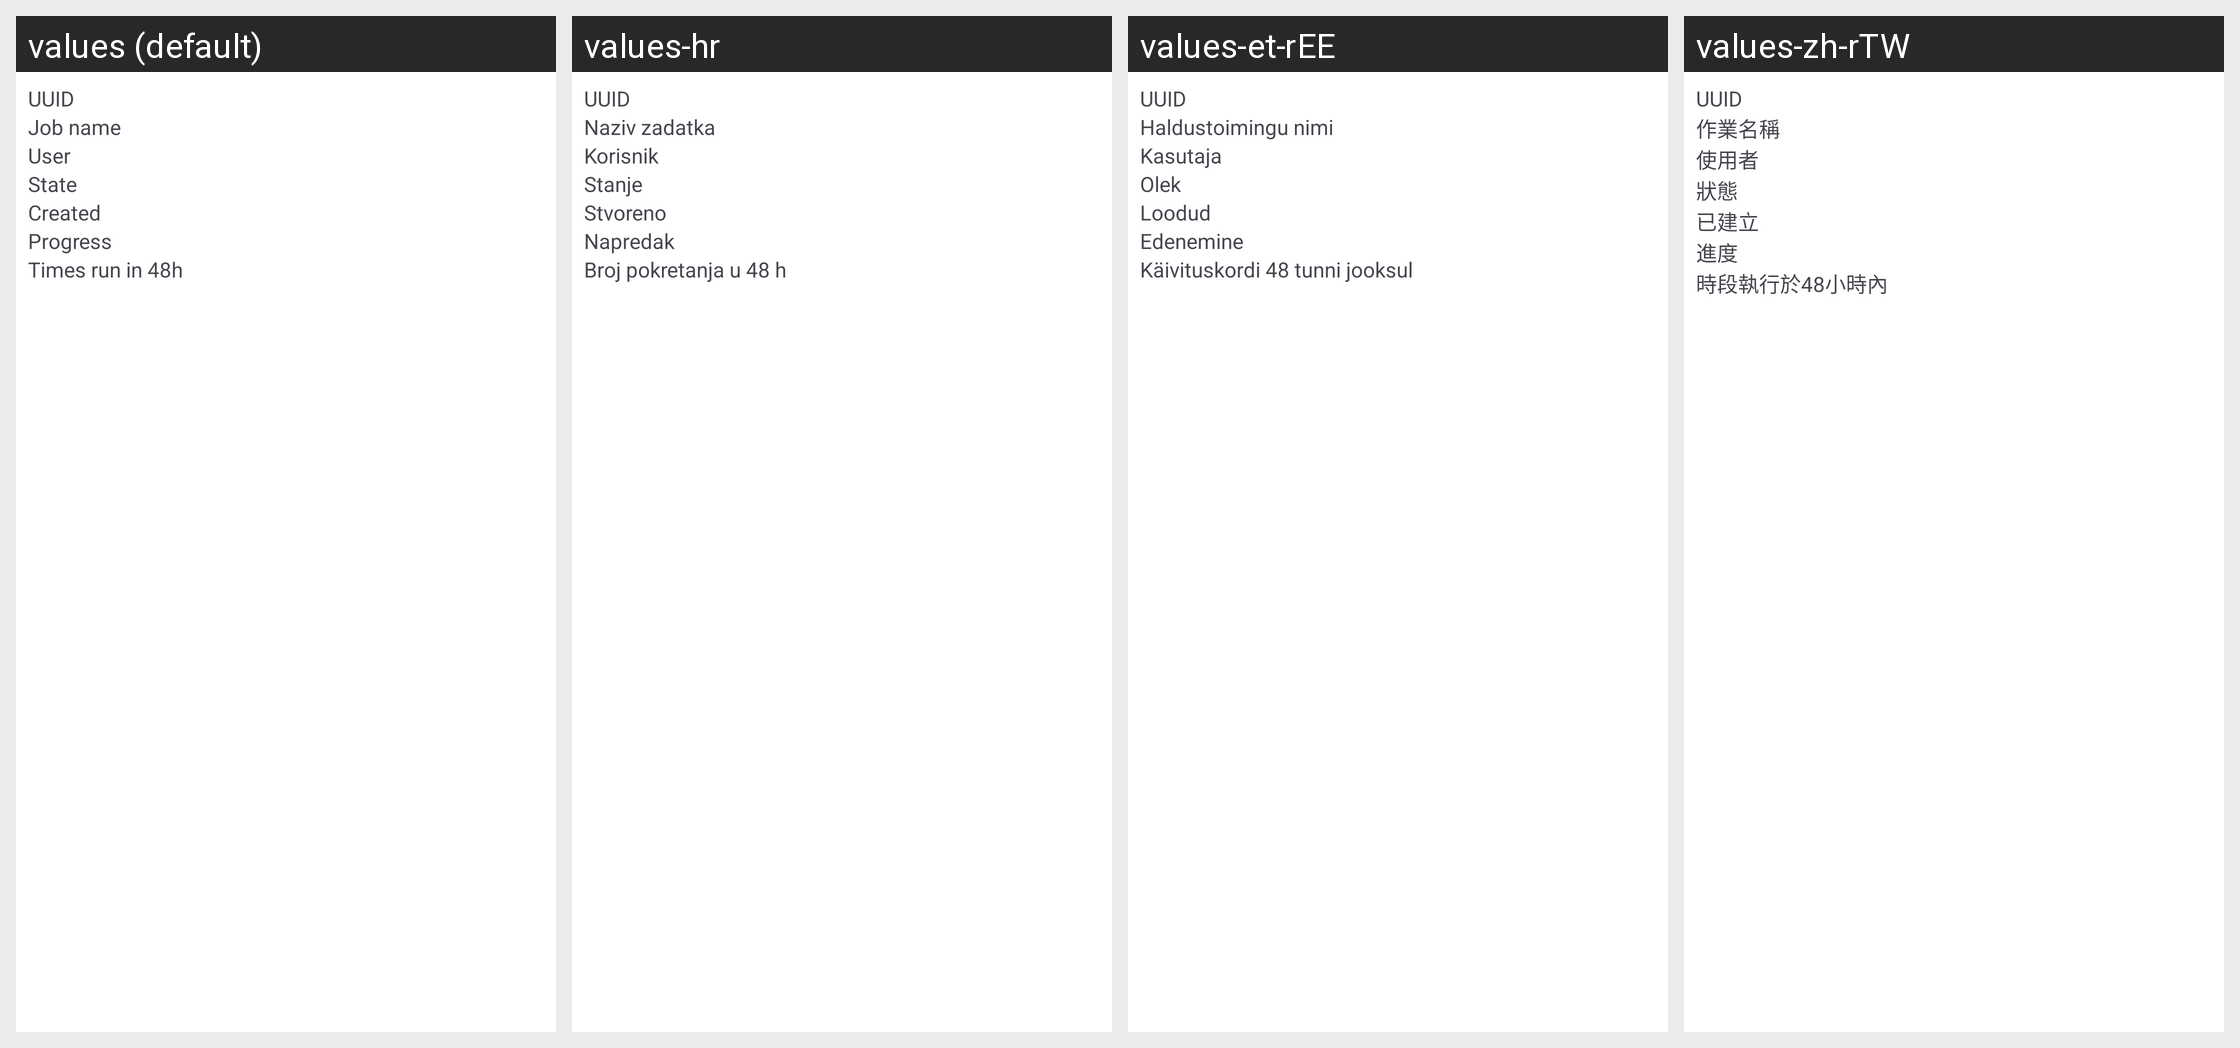

Here is an Android app screen in its default locale and in the app's own translations. Write out the translated-string differences for the strings that appear on this screen.
Android screen res/layout/etm_background_job_list_item.xml rendered under 4 locales, left to right: values (default), values-hr, values-et-rEE, values-zh-rTW. Device: Nexus 5 (rendered at 1080×1920; each locale shown at half size, 540×960, under a caption strip naming it); theme Theme.Fraylon.Toolbar.
Other locales in the repository, not shown: values-ar, values-ast, values-bg-rBG, values-br, values-ca, values-cs-rCZ, values-da, values-de, values-el, values-eo, values-es, values-es-rAR, values-es-rCO, values-es-rEC, values-es-rMX, values-eu, values-fa, values-fi-rFI, values-fr, values-ga, values-gd, values-gl, values-hu-rHU, values-in, values-is, values-it, values-iw, values-ja-rJP, values-ka, values-kab, values-ko, values-lo, values-lt-rLT, values-lv, values-mk, values-nb-rNO, values-nl, values-pl, values-pt-rBR, values-pt-rPT, values-ro, values-ru, values-sc, values-sk-rSK, values-sl, values-sq, values-sr, values-sv, values-sw, values-th-rTH, values-tk, values-tr, values-ug, values-uk, values-vi, values-zh-rCN, values-zh-rHK.
Strings drawn on this screen, with the default value and each locale's value (text and hints the layout hard-codes, and strings that could not be matched under every locale, appear in the picture but are not listed):

etm_background_job_uuid
  values: UUID
  values-hr: UUID
  values-et-rEE: UUID
  values-zh-rTW: UUID

etm_background_job_name
  values: Job name
  values-hr: Naziv zadatka
  values-et-rEE: Haldustoimingu nimi
  values-zh-rTW: 作業名稱

etm_background_job_state
  values: State
  values-hr: Stanje
  values-et-rEE: Olek
  values-zh-rTW: 狀態

etm_background_job_created
  values: Created
  values-hr: Stvoreno
  values-et-rEE: Loodud
  values-zh-rTW: 已建立

etm_background_job_progress
  values: Progress
  values-hr: Napredak
  values-et-rEE: Edenemine
  values-zh-rTW: 進度

etm_background_execution_count
  values: Times run in 48h
  values-hr: Broj pokretanja u 48 h
  values-et-rEE: Käivituskordi 48 tunni jooksul
  values-zh-rTW: 時段執行於48小時內
